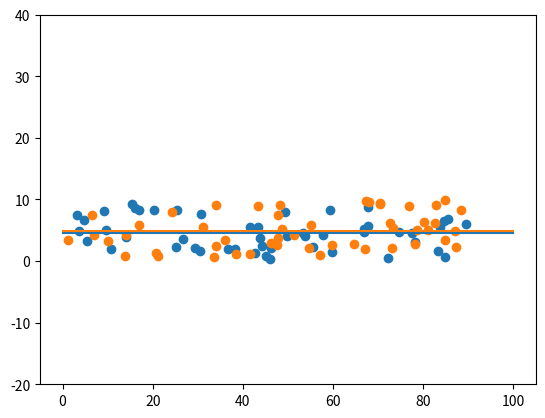

The script that saved this image:
# -*- coding: utf-8 -*-
"""
Created on Fri Jan 24 20:31:57 2020

[redacted]
"""
import numpy as np
import matplotlib.pyplot as plt
import random
'''
x = []
y = []
for i in range(50):
    x.append(random.uniform(1,90))
    y.append(random.uniform(0,10))
b = 0
sum_min = 10000
b_found = 0
while b<10:
    sum=0
    for i in range(50):
        sum+=(y[i]-b)**2
    if sum<sum_min:
        sum_min = sum
        b_found = b
    #print(b,sum)
    b = b + 0.01

plt.scatter(x,y)
plt.plot([0,100],[b_found,b_found])
plt.ylim(-20,40)
plt.show()
'''

def generate():
    x = []
    y = []
    for i in range(50):
        x.append(random.uniform(1,90))
        y.append(random.uniform(0,10))
    return x,y

def find_b(y):
    b = 0
    sum_min = 10000
    b_found = 0
    while b<10:
        sum=0
        for i in range(50):
            sum+=(y[i]-b)**2
        if sum<sum_min:
            sum_min = sum
            b_found = b
        #print(b,sum)
        b = b + 0.01
    return b_found

def plots(x,y,b_found):
    plt.scatter(x,y)
    plt.plot([0,100],[b_found,b_found])
    plt.ylim(-20,40)
    
m1,n1 = generate()
b1 = find_b(n1)

m2,n2 = generate()
b2 = find_b(n2)

plots(m1,n1,b1)
plots(m2,n2,b2)
plt.show()


